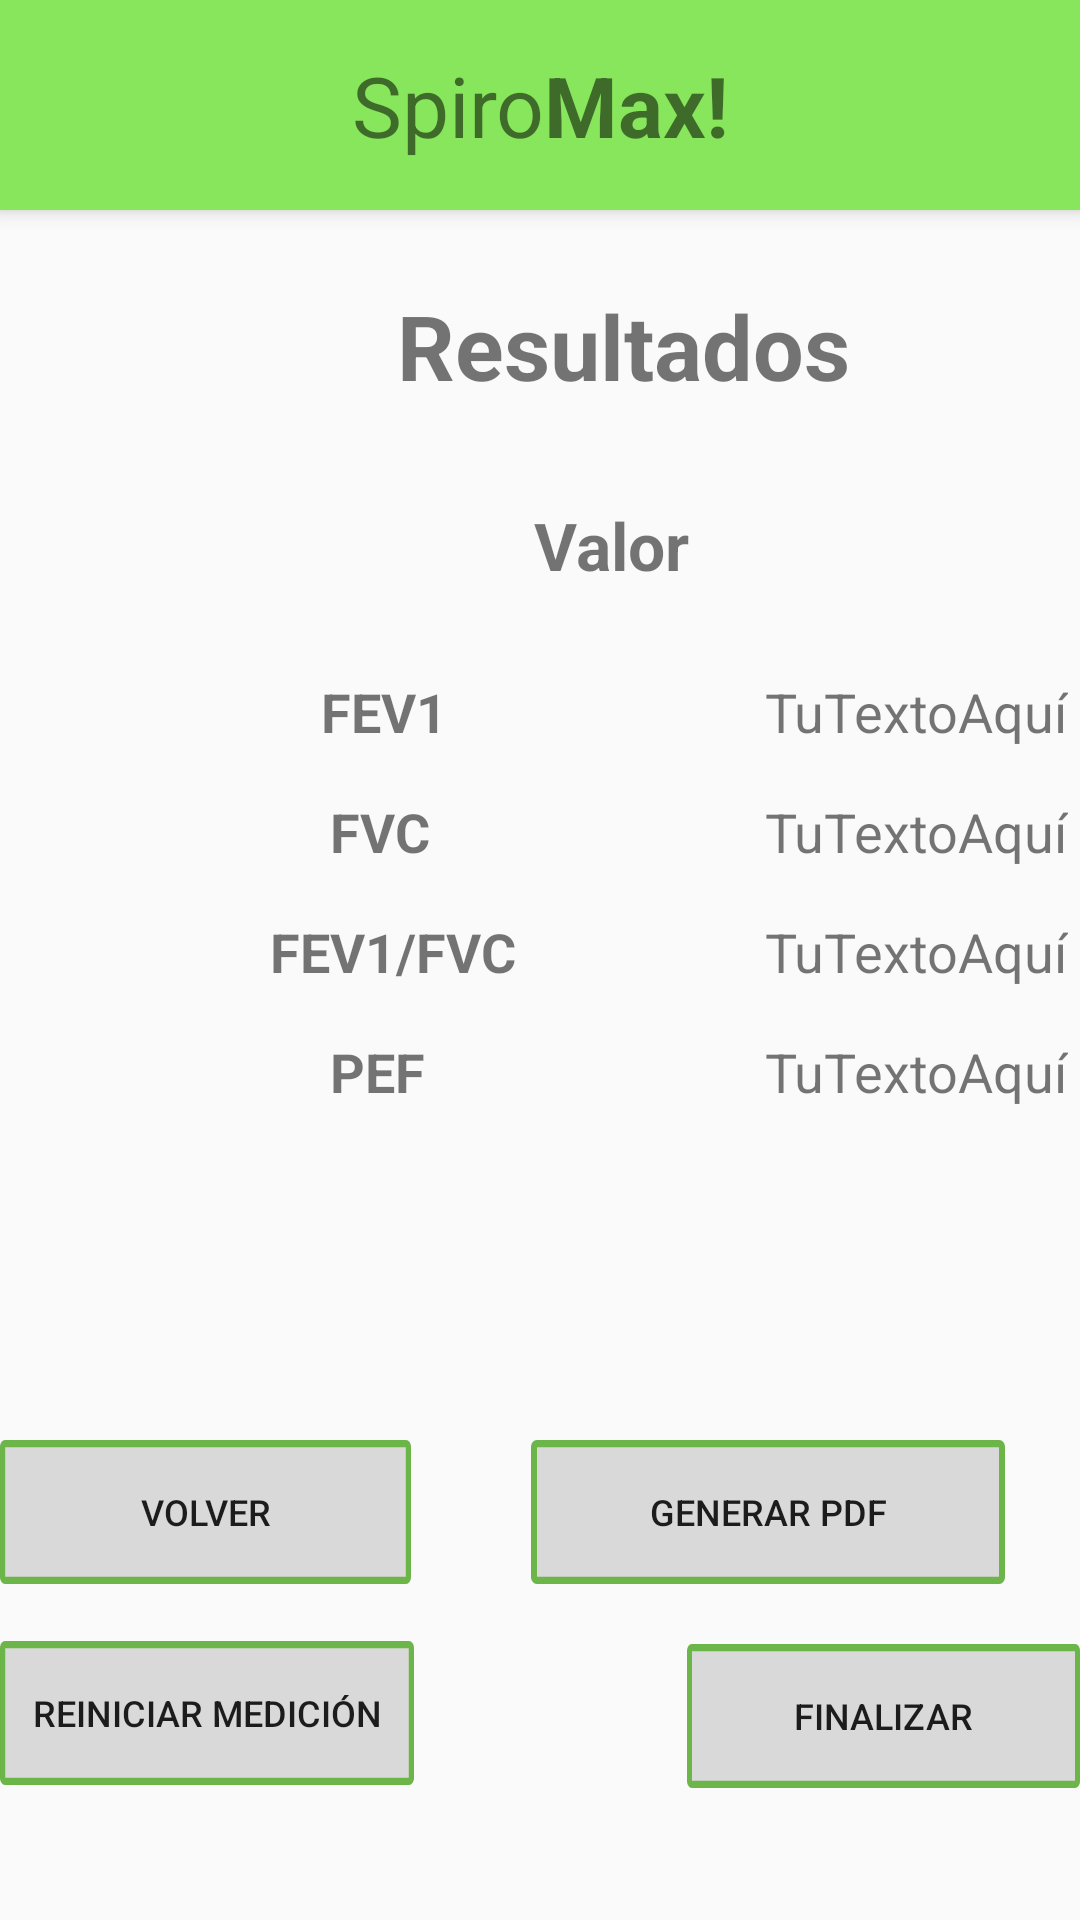

Layout XML and referenced resources for this Android screen:
<!-- AndroidManifest.xml: application theme Theme.MyApplication -->
<!-- res/layout/activity_resultados_valores.xml -->
<?xml version="1.0" encoding="utf-8"?>
<RelativeLayout xmlns:android="http://schemas.android.com/apk/res/android"
    xmlns:tools="http://schemas.android.com/tools"
    android:layout_width="match_parent"
    android:layout_height="match_parent"
    xmlns:app="http://schemas.android.com/apk/res-auto"
    tools:context=".resultadosValores">

    <TextView
        android:id="@+id/spiromax_"
        android:layout_width="0dp"
        android:layout_height="70dp"
        android:layout_alignParentStart="true"
        android:layout_alignParentTop="true"
        android:layout_alignParentEnd="true"
        android:layout_marginStart="0dp"
        android:layout_marginTop="0dp"
        android:layout_marginEnd="0dp"
        android:background="#88E65C"
        android:elevation="4dp"
        android:gravity="center_horizontal|center_vertical"
        android:text="@string/spiromax_"
        android:textSize="28sp"
        />

    <TextView
        android:id="@+id/resultados"
        android:layout_width="wrap_content"
        android:layout_height="wrap_content"
        android:layout_alignParentStart="true"
        android:layout_alignParentTop="true"
        android:layout_marginStart="125dp"
        android:layout_marginTop="95dp"
        android:gravity="center_horizontal|center_vertical"
        android:text="@string/resultados"
        android:textSize="30sp" />

    <Button
        android:id="@+id/btnFinalizar"
        android:layout_width="wrap_content"
        android:layout_height="wrap_content"
        android:layout_alignParentStart="true"
        android:layout_alignParentTop="true"
        android:layout_marginStart="229dp"
        android:layout_marginTop="548dp"
        android:background="@drawable/comenzar_boton"
        android:text="@string/Finalizar"
        android:textSize="12sp" />

    <Button
        android:id="@+id/Exit"
        android:layout_width="wrap_content"
        android:layout_height="wrap_content"
        android:layout_alignParentTop="true"
        android:layout_alignParentEnd="true"
        android:layout_marginTop="480dp"
        android:layout_marginEnd="223dp"
        android:background="@drawable/comenzar_boton"
        android:onClick="inVolver"
        android:text="@string/volver"
        android:textSize="12sp" />

    <Button
        android:id="@+id/reiniciar"
        android:layout_width="wrap_content"
        android:layout_height="wrap_content"
        android:layout_alignParentTop="true"
        android:layout_alignParentEnd="true"
        android:layout_marginTop="547dp"
        android:layout_marginEnd="222dp"
        android:background="@drawable/comenzar_boton"
        android:text="@string/Reiniciar_Medicion"
        android:textSize="12sp" />

    <Button
        android:id="@+id/btnPDF"
        android:layout_width="wrap_content"
        android:layout_height="wrap_content"
        android:layout_alignParentTop="true"
        android:layout_alignParentEnd="true"
        android:layout_marginTop="480dp"
        android:layout_marginEnd="25dp"
        android:background="@drawable/comenzar_boton"
        android:text="@string/Generar_PDF"
        android:textSize="12sp" />

    <TextView
        android:id="@+id/fev"
        android:layout_width="wrap_content"
        android:layout_height="wrap_content"
        android:layout_alignParentStart="true"
        android:layout_marginStart="107dp"
        android:layout_alignParentTop="true"
        android:layout_marginTop="225dp"
        android:text="@string/fev1"
        android:gravity="top"
        android:textSize="18sp" />

    <TextView
        android:id="@+id/fvc"
        android:layout_width="wrap_content"
        android:layout_height="wrap_content"
        android:layout_alignParentStart="true"
        android:layout_marginStart="110dp"
        android:layout_alignParentTop="true"
        android:layout_marginTop="265dp"
        android:text="@string/fvc"
        android:gravity="top"
        android:textSize="18sp" />
    <TextView
        android:id="@+id/fevDivfvc"
        android:layout_width="wrap_content"
        android:layout_height="wrap_content"
        android:layout_alignParentStart="true"
        android:layout_marginStart="90dp"
        android:layout_alignParentTop="true"
        android:layout_marginTop="305dp"
        android:text="@string/fev1Divfvc"
        android:gravity="top"
        android:textSize="18sp" />

    <TextView
        android:id="@+id/PEF"
        android:layout_width="wrap_content"
        android:layout_height="wrap_content"
        android:layout_alignParentStart="true"
        android:layout_marginStart="110dp"
        android:layout_alignParentTop="true"
        android:layout_marginTop="345dp"
        android:text="@string/pef"
        android:gravity="top"
        android:textSize="18sp" />

    <TextView
        android:id="@+id/valor"
        android:layout_width="122dp"
        android:layout_height="41dp"
        android:layout_alignParentStart="true"
        android:layout_alignParentTop="true"
        android:layout_marginStart="140dp"
        android:layout_marginTop="167dp"
        android:gravity="center_horizontal|top"
        android:text="@string/valor"
        android:textSize="22sp" />

    <TextView
        android:id="@+id/txtValorFEV"
        android:layout_width="wrap_content"
        android:layout_height="wrap_content"
        android:layout_marginStart="255dp"
        android:layout_marginTop="225dp"
        android:minHeight="48dp"
        android:text="TuTextoAquí"
        android:textColorHint="#757575"
        android:textSize="18sp"
        app:layout_constraintStart_toStartOf="parent"
        app:layout_constraintTop_toBottomOf="@+id/valor" />

    <TextView
        android:id="@+id/txtFVC"
        android:layout_width="wrap_content"
        android:layout_height="wrap_content"
        android:layout_marginStart="255dp"
        android:layout_marginTop="265dp"
        android:minHeight="48dp"
        android:text="TuTextoAquí"
        android:textSize="18sp"
        android:textColorHint="#757575"
        app:layout_constraintStart_toStartOf="parent"
        app:layout_constraintTop_toBottomOf="@+id/txtValorFEV"
        android:importantForAutofill="no" />

    <TextView
        android:id="@+id/txtFEVFVC"
        android:layout_width="wrap_content"
        android:layout_height="wrap_content"
        android:layout_marginStart="255dp"
        android:layout_marginTop="305dp"
        android:text="TuTextoAquí"
        android:textSize="18sp"
        android:minHeight="48dp"
        android:textColorHint="#757575"
        app:layout_constraintStart_toStartOf="parent"
        app:layout_constraintTop_toBottomOf="@+id/txtValorFEV"
        android:importantForAutofill="no" />

    <TextView
        android:id="@+id/txtPEF"
        android:layout_width="wrap_content"
        android:layout_height="wrap_content"
        android:layout_marginStart="255dp"
        android:layout_marginTop="345dp"
        android:text="TuTextoAquí"
        android:textSize="18sp"
        android:minHeight="48dp"
        android:textColorHint="#757575"
        app:layout_constraintStart_toStartOf="parent"
        app:layout_constraintTop_toBottomOf="@+id/txtFEVFVC" />

    <TextView
        android:id="@+id/mensajeCarga"
        android:layout_width="wrap_content"
        android:layout_height="wrap_content"
        android:layout_below="@id/btnFinalizar"
        android:layout_marginTop="50dp"
        android:layout_centerHorizontal="true"
        android:text="" />

    <TextView
        android:id="@+id/mensajeDiagnostico"
        android:layout_width="wrap_content"
        android:layout_height="wrap_content"
        android:layout_below="@id/PEF"
        android:layout_marginTop="40dp"
        android:layout_centerHorizontal="true"
        android:textSize="22sp" />

</RelativeLayout>
<!-- resources referenced by this layout -->
<resources>
  <!-- drawable comenzar_boton (drawable) -->
  <?xml version="1.0" encoding="utf-8"?>
  <vector
      xmlns:android="http://schemas.android.com/apk/res/android"
      android:width="158dp"
      android:height="40dp"
      android:viewportWidth="158"
      android:viewportHeight="40"
      >
      <group>
          <clip-path
              android:pathData="M2 0H156C157.105 0 158 0.895431 158 2V38C158 39.1046 157.105 40 156 40H2C0.895431 40 0 39.1046 0 38V2C0 0.895431 0.895431 0 2 0Z"
              />
          <path
              android:pathData="M0 0V40H158V0"
              android:fillColor="#D9D9D9"
              />
          <path
              android:pathData="M2 0H156C157.105 0 158 0.895431 158 2V38C158 39.1046 157.105 40 156 40H2C0.895431 40 0 39.1046 0 38V2C0 0.895431 0.895431 0 2 0Z"
              android:strokeWidth="4"
              android:strokeColor="#6CB649"
              />
      </group>
  </vector>
  <string name="Finalizar">Finalizar</string>
  <string name="Generar_PDF">Generar PDF</string>
  <string name="Reiniciar_Medicion">Reiniciar Medición</string>
  <string name="fev1"><b>FEV1</b></string>
  <string name="fev1Divfvc"><b>FEV1/FVC</b></string>
  <string name="fvc"><b>FVC</b></string>
  <string name="pef"><b>PEF</b></string>
  <string name="resultados"><b> Resultados</b></string>
  <string name="spiromax_">Spiro<b>Max!</b></string>
  <string name="valor"> <b> Valor</b></string>
  <string name="volver">Volver</string>
  <style name="Theme.MyApplication" parent="Theme.AppCompat.DayNight.DarkActionBar">
          
          <item name="colorPrimary">@color/purple_500</item>
          <item name="colorPrimaryVariant">@color/purple_700</item>
          <item name="colorOnPrimary">@color/white</item>
          
          <item name="colorSecondary">@color/teal_200</item>
          <item name="colorSecondaryVariant">@color/teal_700</item>
          <item name="colorOnSecondary">@color/black</item>
          
          <item name="android:statusBarColor">?attr/colorPrimaryVariant</item>
          
      </style>
  <!-- not gathered from this repository: default colours our renderer supplied (Android Studio template values) -->
  <color name="purple_500">#FF6200EE</color>
  <color name="purple_700">#FF3700B3</color>
  <color name="teal_200">#FF03DAC5</color>
  <color name="teal_700">#FF018786</color>
  <color name="black">#FF000000</color>
  <color name="white">#FFFFFFFF</color>
</resources>
